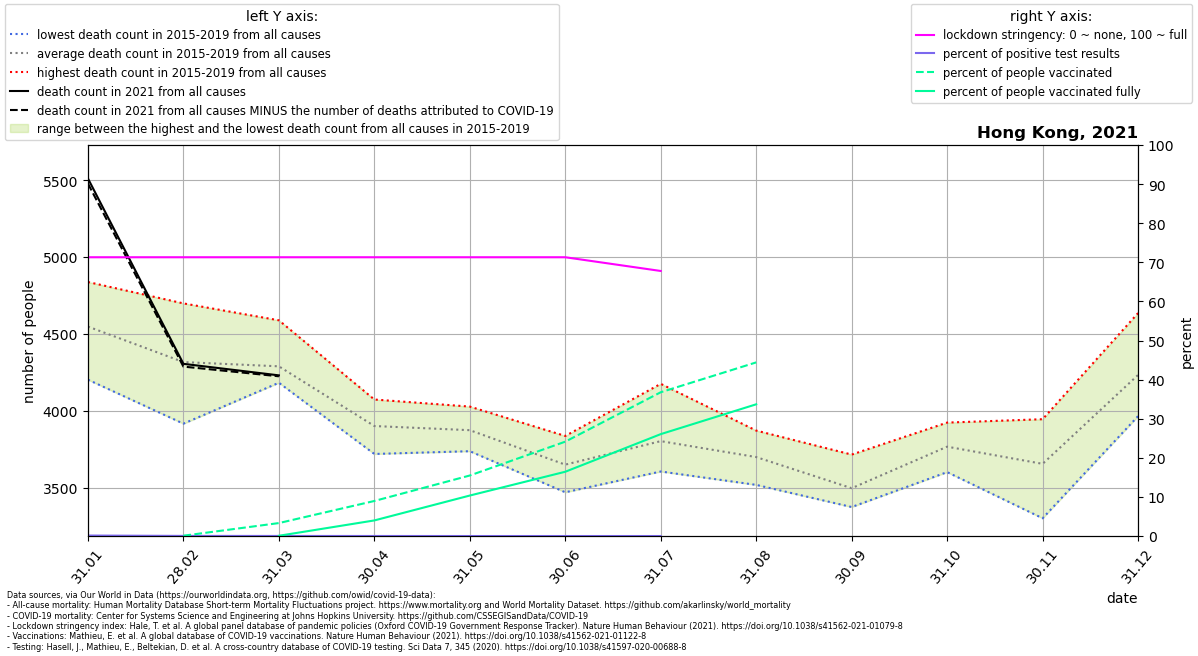

The file beside this chart, header and first rows:
location, date, time, time_unit, deaths_2010_all_ages, deaths_2011_all_ages, deaths_2012_all_ages, deaths_2013_all_ages, deaths_2014_all_ages, deaths_2015_all_ages, deaths_2016_all_ages, deaths_2017_all_ages, deaths_2018_all_ages, deaths_2019_all_ages, deaths_2020_all_ages, deaths_2021_all_ages, new_deaths, new_cases_smoothed, new_tests_smoothed, stringency_index, people_vaccinated, people_fully_vaccinated, population, positive_test_percent
Hong Kong, 2021-01-31, 1, monthly, , , , , , 4838, 4316, 4203, 4607, 4777, 4323, 5511, 33.0, 53.25, 42275, 71.3, , , 7496988, 0.126
Hong Kong, 2021-02-28, 2, monthly, , , , , , 4329, 4699, 3917, 4660, 3982, 3926, 4306, 18.0, 22.2, 69440, 71.3, 6116, , 7496988, 0.03198
Hong Kong, 2021-03-31, 3, monthly, , , , , , 4197, 4589, 4183, 4264, 4216, 4206, 4231, 6.0, 16.51, 87938, 71.3, 248545, 4858, 7496988, 0.01878
Hong Kong, 2021-04-30, 4, monthly, , , , , , 3720, 4067, 3785, 3862, 4074, 3722, , 4.0, 10.06, 80910, 71.3, 672123, 299157, 7496988, 0.01244
Hong Kong, 2021-05-31, 5, monthly, , , , , , 3792, 3996, 3819, 3738, 4028, 5613, , 1.0, 2.788, 114513, 71.3, 1160631, 776492, 7496988, 0.002435
Hong Kong, 2021-06-30, 6, monthly, , , , , , 3684, 3471, 3710, 3551, 3837, 3536, , 1.0, 2.61, 75008, 71.3, 1809597, 1232614, 7496988, 0.003479
Hong Kong, 2021-07-31, 7, monthly, , , , , , 3665, 3606, 4176, 3608, 3962, 3886, , 1.0, 2.115, 65598, 67.79, 2756985, 1953870, 7496988, 0.003225
Hong Kong, 2021-08-31, 8, monthly, , , , , , 3519, 3535, 3872, 3714, 3859, 4334, , 0.0, 2.057, , , 3329435, 2525750, 7496988, 
Hong Kong, 2021-09-30, 9, monthly, , , , , , 3418, 3375, 3500, 3478, 3716, 3492, , , , , , , , , 
Hong Kong, 2021-10-31, 10, monthly, , , , , , 3678, 3602, 3789, 3844, 3924, 4265, , , , , , , , , 
Hong Kong, 2021-11-30, 11, monthly, , , , , , 3302, 3643, 3605, 3783, 3946, 4145, , , , , , , , , 
Hong Kong, 2021-12-31, 12, monthly, , , , , , 3966, 4006, 4270, 4291, 4636, 4373, , , , , , , , , 
